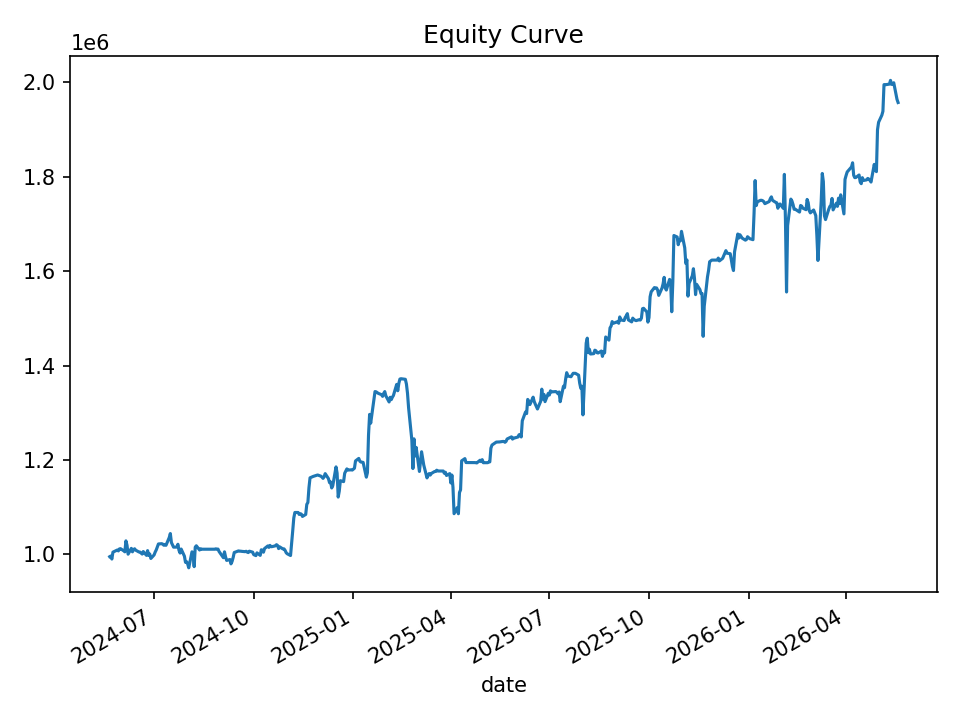

Data behind this chart, as committed beside it:
date, equity, cash_realized, open_positions, gross_exposure, exposure_pct
2024-05-21, 994684, 1000000, 2, 99749, 0.1003
2024-05-22, 996063, 1000000, 2, 99749, 0.1001
2024-05-23, 989717, 1000000, 6, 298043, 0.3011
2024-05-24, 1004307, 1000000, 9, 448220, 0.4463
2024-05-28, 1008838, 999315, 8, 399039, 0.3955
2024-05-29, 1006965, 1004406, 5, 251077, 0.2493
2024-05-30, 1011182, 1015076, 5, 252617, 0.2498
2024-05-31, 1011676, 1015076, 6, 303172, 0.2997
2024-06-03, 1007037, 1009693, 7, 353372, 0.3509
2024-06-04, 1004958, 1012521, 10, 503916, 0.5014
2024-06-05, 1028258, 1014487, 15, 761609, 0.7407
2024-06-06, 1018865, 1013520, 16, 812767, 0.7977
2024-06-07, 1000041, 1014381, 15, 761978, 0.7619
2024-06-10, 1012311, 1007402, 11, 561104, 0.5543
2024-06-11, 1005033, 1008833, 4, 201824, 0.2008
2024-06-12, 1009585, 1005023, 3, 150533, 0.1491
2024-06-13, 1011430, 1010352, 3, 151173, 0.1495
2024-06-14, 1008520, 1010352, 4, 201535, 0.1998
2024-06-17, 1004658, 1011457, 5, 251843, 0.2507
2024-06-18, 1004568, 1012080, 7, 351815, 0.3502
2024-06-20, 1000240, 1004389, 10, 500536, 0.5004
2024-06-21, 1005628, 1000011, 13, 650989, 0.6473
2024-06-24, 997431, 999574, 12, 600372, 0.6019
2024-06-25, 1007566, 999574, 17, 851997, 0.8456
2024-06-26, 997547, 991176, 13, 652131, 0.6537
2024-06-27, 1000437, 999208, 11, 551344, 0.5511
2024-06-28, 990893, 994999, 11, 550576, 0.5556
2024-07-01, 998444, 995143, 9, 448125, 0.4488
2024-07-02, 1004479, 993027, 9, 448431, 0.4464
2024-07-03, 1009106, 990710, 7, 348858, 0.3457
2024-07-05, 1021651, 1011216, 4, 202444, 0.1982
2024-07-08, 1022288, 1014481, 4, 203397, 0.199
2024-07-09, 1021346, 1019181, 5, 254877, 0.2495
2024-07-10, 1018937, 1019181, 7, 356887, 0.3503
2024-07-11, 1020594, 1027147, 8, 407740, 0.3995
2024-07-12, 1018881, 1026857, 10, 509181, 0.4997
2024-07-15, 1035347, 1022349, 8, 407169, 0.3933
2024-07-16, 1043760, 1020128, 8, 409438, 0.3923
2024-07-17, 1024619, 1037289, 5, 256815, 0.2506
2024-07-18, 1019656, 1029908, 5, 257361, 0.2524
2024-07-19, 1014904, 1029908, 6, 308161, 0.3036
2024-07-22, 1015030, 1021023, 5, 254731, 0.251
2024-07-23, 1021023, 1021023, 5, 254731, 0.2495
2024-07-24, 1008101, 1014043, 2, 101650, 0.1008
2024-07-25, 1002480, 1009468, 5, 251414, 0.2508
2024-07-26, 1010882, 1006511, 6, 302129, 0.2989
2024-07-29, 995769, 1006511, 6, 302129, 0.3034
2024-07-30, 982769, 1006511, 7, 351228, 0.3574
2024-07-31, 984069, 998582, 5, 249067, 0.2531
2024-08-01, 979405, 984488, 4, 196500, 0.2006
2024-08-02, 971129, 984488, 6, 294030, 0.3028
2024-08-05, 1005001, 978962, 18, 887997, 0.8836
2024-08-06, 1002741, 976918, 31, 1537058, 1.533
2024-08-07, 973545, 977364, 33, 1634596, 1.679
2024-08-08, 1015011, 948319, 32, 1587711, 1.564
2024-08-09, 1017799, 999573, 19, 944645, 0.9281
2024-08-12, 1008868, 1012015, 4, 197179, 0.1954
2024-08-13, 1011541, 1010778, 1, 50645, 0.05007
2024-08-14, 1010544, 1010544, 0, 0.0, 0.0
2024-08-15, 1010544, 1010544, 0, 0.0, 0.0
... 440 more rows
